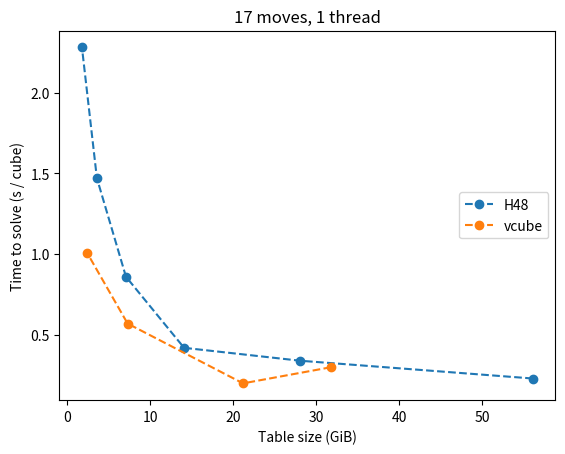

This figure's Python source: (Note: this script raises an exception after producing the figure.)
import matplotlib.pyplot as plt

h48 = [
	("H48 h11 k2", 56.1,
		[0.23, 1.15, 5.08, 31.30],
		[0.06, 0.31, 1.31, 7.96],
		[0.02, 0.1, 0.43, 2.48]
	),
	("H48 h10 k2", 28.1,
		[0.34, 1.80, 7.77],
		[0.1, 0.47, 2.00, 13.54],
		[0.03, 0.16, 0.74, 4.43]
	),
	("H48 h9 k2", 14.1,
		[0.42, 2.84, 12.86],
		[0.14, 0.83, 3.82, 25.98],
		[0.04, 0.26, 1.18, 8.31]
	),
	("H48 h8 k2", 7.1,
		[0.86, 6.66, 27.4],
		[0.27, 2.02, 7.94],
		[0.08, 0.6, 2.48]
	),
	("H48 h7 k2", 3.6,
		[1.47, 8.9, 42.46],
		[0.35, 2.59, 12.41],
		[0.11, 0.81, 3.91]
	),
	("H48 h6 k2", 1.8,
		[2.28, 16.89],
		[0.65, 4.79, 23.91],
		[0.21, 1.53, 7.82]
	)
]

vcube = [
	("vcube 404", 31.8,
		[0.3, 1.25, 6.87, 57.49],
		[0.1, 0.38, 1.88, 16.98],
		[0.03, 0.16, 0.67, 6.36]
	),
	("vcube 308", 21.2,
		[0.2, 1.11, 6.92],
		[0.06, 0.42, 1.95, 17.73],
		[0.04, 0.26, 1.18, 9.53]
	),
	("vcube 208", 7.3,
		[0.57, 4.41, 20.75],
		[0.17, 1.49, 5.88],
		[0.08, 0.8, 2.38]
	),
	("vcube 112", 2.4,
		[1.01, 9.39],
		[0.29, 3.15, 12.06],
		[0.15, 1.66, 5.18]
	)
]

h48_x = [i[1] for i in h48]
vcube_x = [i[1] for i in vcube]

def getarr(m, t, a):
	return [i[2+t][m-17] for i in a if len(i[2+t]) > m-17]

def gethv(m, t):
	return getarr(m, t, h48), getarr(m, t, vcube)

def showplt(plt, title, h48y, vcubey):
	plt.clf()
	plt.title(title)
	plt.xlabel("Table size (GiB)")
	plt.ylabel("Time to solve (s / cube)")
	plt.plot(h48_x[:len(h48y)], h48y, "o--", label = "H48")
	plt.plot(vcube_x[:len(vcubey)], vcubey, "o--", label = "vcube")
	plt.legend(loc = "right")
	filename = title.replace(" ", "").replace(",", "") + ".png"
	plt.savefig("benchmarks/img/" + filename, dpi=300)
	#plt.show()

for i in range(17, 21):
	for j in range(0, 3):
		title = "{} moves, {} thread{}".format(
			i, 4**j, "s" if j > 0 else "")
		h, v = gethv(i, j)
		showplt(plt, title, h, v)
